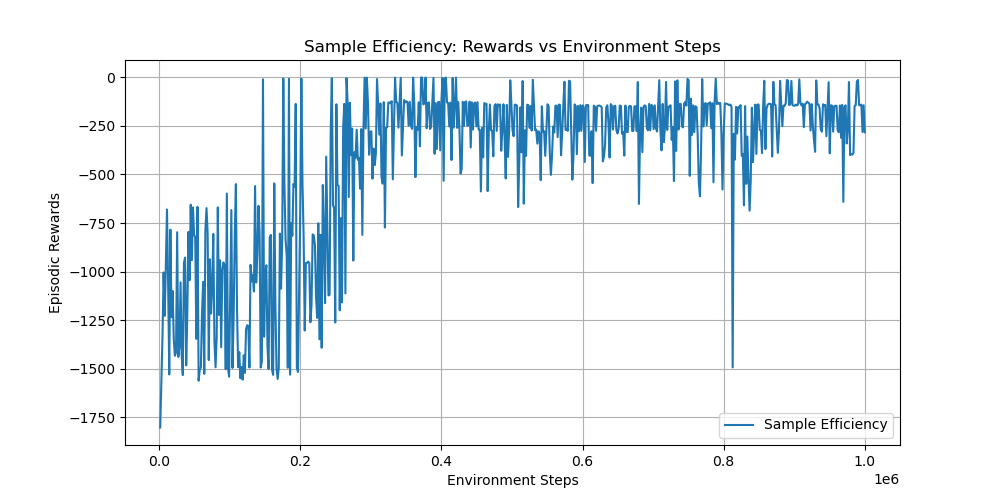

The table this chart was drawn from, first rows:
timesteps, rewards
1.600000000000000000e+03, -1.802409323999999970e+03
3.200000000000000000e+03, -1.555950027000000091e+03
4.800000000000000000e+03, -1.332224770000000035e+03
6.400000000000000000e+03, -1.004662432999999965e+03
8.000000000000000000e+03, -1.227895978000000014e+03
9.600000000000000000e+03, -9.651596489999999449e+02
1.120000000000000000e+04, -6.803963449999999966e+02
1.280000000000000000e+04, -1.063247916999999916e+03
1.440000000000000000e+04, -1.529221720999999889e+03
1.600000000000000000e+04, -7.842141860000000406e+02
1.760000000000000000e+04, -1.235067749000000049e+03
1.920000000000000000e+04, -1.099685971000000109e+03
2.080000000000000000e+04, -1.348371534999999994e+03
2.240000000000000000e+04, -1.433441462000000001e+03
2.400000000000000000e+04, -1.415228487000000086e+03
2.560000000000000000e+04, -7.974788270000000239e+02
2.720000000000000000e+04, -1.439150894000000108e+03
2.880000000000000000e+04, -1.389743649000000005e+03
3.040000000000000000e+04, -1.055357475000000022e+03
3.200000000000000000e+04, -1.431850826000000097e+03
3.360000000000000000e+04, -1.532593871000000036e+03
3.520000000000000000e+04, -9.537631199999999581e+02
3.680000000000000000e+04, -9.279049029999999902e+02
3.840000000000000000e+04, -1.482669873999999936e+03
4.000000000000000000e+04, -1.211750813999999991e+03
4.160000000000000000e+04, -7.959485550000000558e+02
4.320000000000000000e+04, -1.044546916999999894e+03
4.480000000000000000e+04, -6.557994210000000521e+02
4.640000000000000000e+04, -9.416411440000000539e+02
4.800000000000000000e+04, -6.698476839999999584e+02
4.960000000000000000e+04, -8.101015589999999520e+02
5.120000000000000000e+04, -8.240007890000000543e+02
5.280000000000000000e+04, -1.346231203999999934e+03
5.440000000000000000e+04, -6.668975649999999860e+02
5.600000000000000000e+04, -1.561796841999999970e+03
5.760000000000000000e+04, -1.504309101999999939e+03
5.920000000000000000e+04, -1.493557970000000068e+03
6.080000000000000000e+04, -1.214818381999999929e+03
6.240000000000000000e+04, -1.052876126000000113e+03
6.400000000000000000e+04, -1.526644667000000027e+03
6.560000000000000000e+04, -7.867340149999999994e+02
6.720000000000000000e+04, -6.731816840000000184e+02
6.880000000000000000e+04, -8.041584920000000238e+02
7.040000000000000000e+04, -1.455702393000000029e+03
7.200000000000000000e+04, -9.363848460000000387e+02
7.360000000000000000e+04, -1.215755644000000075e+03
7.520000000000000000e+04, -1.078388257000000067e+03
7.680000000000000000e+04, -8.062817949999999882e+02
7.840000000000000000e+04, -1.357792490999999927e+03
8.000000000000000000e+04, -1.492485521999999946e+03
8.160000000000000000e+04, -1.337776888999999983e+03
8.320000000000000000e+04, -6.692872089999999616e+02
8.480000000000000000e+04, -1.223009919000000082e+03
8.640000000000000000e+04, -9.417608480000000100e+02
8.800000000000000000e+04, -1.389310459999999921e+03
8.960000000000000000e+04, -9.886415469999999459e+02
9.120000000000000000e+04, -9.527665190000000166e+02
9.280000000000000000e+04, -9.693510069999999814e+02
9.440000000000000000e+04, -1.502191878000000088e+03
9.600000000000000000e+04, -5.981289600000000064e+02
... 565 more rows
